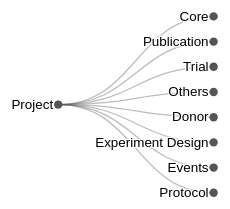
D3 v7 page, settled after 360 driven frames (6 s of simulated time); the page loaded 1 data file(s).


      // Specify the chart’s dimensions
      const width = 1200;
      const marginTop = 10;
      const marginRight = 10;
      const marginBottom = 10;
      const marginLeft = 80;

      // Load your JSON data
      d3.json("tree_data.json")
        .then((data) => {
          // Specify the charts’ dimensions. The height is variable, depending on the layout.
          const root = d3.hierarchy(data);
          const dx = 30;
          const dy = (width - marginRight - marginLeft) / (1 + root.height);

          // Define the tree layout and the shape for links.
          const tree = d3.tree().nodeSize([dx, dy]);
          const diagonal = d3
            .linkHorizontal()
            .x((d) => d.y)
            .y((d) => d.x);

          // Create the SVG container, a layer for the links and a layer for the nodes.
          const svg = d3
            .select("svg")
            .attr("width", width)
            .attr("height", dx)
            .attr("viewBox", [-marginLeft, -marginTop, width, dx])
            .attr(
              "style",
              "max-width: 100%; height: auto; font: 16px sans-serif; user-select: none;"
            );

          const gLink = svg
            .append("g")
            .attr("fill", "none")
            .attr("stroke", "#555")
            .attr("stroke-opacity", 0.4)
            .attr("stroke-width", 1.5);

          const gNode = svg
            .append("g")
            .attr("cursor", "pointer")
            .attr("pointer-events", "all");

          function update(event, source) {
            const duration = event?.altKey ? 2500 : 250; // hold the alt key to slow down the transition
            const nodes = root.descendants().reverse();
            const links = root.links();

            // Compute the new tree layout.
            tree(root);

            let left = root;
            let right = root;
            root.eachBefore((node) => {
              if (node.x < left.x) left = node;
              if (node.x > right.x) right = node;
            });

            const height = right.x - left.x + marginTop + marginBottom;

            const transition = svg
              .transition()
              .duration(duration)
              .attr("height", height)
              .attr("viewBox", [-marginLeft, left.x - marginTop, width, height])
              .tween(
                "resize",
                window.ResizeObserver
                  ? null
                  : () => () => svg.dispatch("toggle")
              );

            // Update the nodes…
            const node = gNode.selectAll("g").data(nodes, (d) => d.id);

            // Enter any new nodes at the parent's previous position.
            const nodeEnter = node
              .enter()
              .append("g")
              .attr("transform", (d) => `translate(${source.y0},${source.x0})`)
              .attr("fill-opacity", 0)
              .attr("stroke-opacity", 0)
              .on("click", (event, d) => {
                d.children = d.children ? null : d._children;
                update(event, d);
              });

            nodeEnter
              .append("circle")
              .attr("r", 5.0)
              .attr("fill", (d) => (d._children ? "#555" : "#999"))
              .attr("stroke-width", 10);

            nodeEnter
              .append("text")
              .attr("dy", "0.31em")
              .attr("x", (d) => (d._children ? -6 : 6))
              .attr("text-anchor", (d) => (d._children ? "end" : "start"))
              .text((d) => d.data.name)
              .attr("stroke-linejoin", "round")
              .attr("stroke-width", 3)
              .attr("stroke", "white")
              .attr("paint-order", "stroke");

            // Transition nodes to their new position.
            const nodeUpdate = node
              .merge(nodeEnter)
              .transition(transition)
              .attr("transform", (d) => `translate(${d.y},${d.x})`)
              .attr("fill-opacity", 1)
              .attr("stroke-opacity", 1);

            // Transition exiting nodes to the parent's new position.
            const nodeExit = node
              .exit()
              .transition(transition)
              .remove()
              .attr("transform", (d) => `translate(${source.y},${source.x})`)
              .attr("fill-opacity", 0)
              .attr("stroke-opacity", 0);

            // Update the links…
            const link = gLink
              .selectAll("path")
              .data(links, (d) => d.target.id);

            // Enter any new links at the parent's previous position.
            const linkEnter = link
              .enter()
              .append("path")
              .attr("d", (d) => {
                const o = { x: source.x0, y: source.y0 };
                return diagonal({ source: o, target: o });
              });

            // Transition links to their new position.
            link.merge(linkEnter).transition(transition).attr("d", diagonal);

            // Transition exiting nodes to the parent's new position.
            link
              .exit()
              .transition(transition)
              .remove()
              .attr("d", (d) => {
                const o = { x: source.x, y: source.y };
                return diagonal({ source: o, target: o });
              });

            // Stash the old positions for transition.
            root.eachBefore((d) => {
              d.x0 = d.x;
              d.y0 = d.y;
            });
          }

          // Do the first update to the initial configuration of the tree
          root.x0 = dy / 2;
          root.y0 = 0;
          root.descendants().forEach((d, i) => {
            d.id = i;
            d._children = d.children;
            if (d.depth && d.data.name.length !== 7) d.children = null;
          });

          update(null, root);
        })
        .catch((error) => {
          console.error("Error loading the JSON data:", error);
        });
    

### data: tree_data.json
{
 "name": "Project",
 "children": [
  {
   "name": "Core",
   "children": [
    "{... 1 keys}",
    "{... 1 keys}",
    "{... 1 keys}",
    "{... 1 keys}",
    "{... 1 keys}",
    "{... 1 keys}",
    "{... 1 keys}",
    "{... 1 keys}",
    "... 1 more items"
   ]
  },
  {
   "name": "Publication",
   "children": [
    "{... 1 keys}",
    "{... 1 keys}",
    "{... 1 keys}",
    "{... 1 keys}",
    "{... 1 keys}",
    "{... 1 keys}",
    "{... 1 keys}",
    "{... 1 keys}"
   ]
  },
  {
   "name": "Trial",
   "children": [
    "{... 1 keys}",
    "{... 1 keys}",
    "{... 1 keys}",
    "{... 1 keys}",
    "{... 1 keys}",
    "{... 1 keys}",
    "{... 1 keys}",
    "{... 1 keys}",
    "... 19 more items"
   ]
  },
  {
   "name": "Others",
   "children": [
    "{... 1 keys}",
    "{... 1 keys}",
    "{... 1 keys}",
    "{... 1 keys}",
    "{... 1 keys}",
    "{... 1 keys}",
    "{... 1 keys}",
    "{... 1 keys}",
    "... 5 more items"
   ]
  },
  {
   "name": "Donor",
   "children": [
    "{... 2 keys}",
    "{... 2 keys}",
    "{... 2 keys}",
    "{... 2 keys}",
    "{... 2 keys}",
    "{... 2 keys}",
    "{... 2 keys}"
   ]
  },
  {
   "name": "Experiment Design",
   "children": [
    "{... 1 keys}",
    "{... 1 keys}",
    "{... 1 keys}",
    "{... 1 keys}",
    "{... 1 keys}",
    "{... 1 keys}",
    "{... 1 keys}",
    "{... 1 keys}",
    "... 4 more items"
   ]
  },
  {
   "name": "Events",
   "children": [
    "{... 1 keys}",
    "{... 1 keys}",
    "{... 1 keys}",
    "{... 2 keys}"
   ]
  },
  {
   "name": "Protocol",
   "children": [
    "{... 2 keys}",
    "{... 2 keys}",
    "{... 2 keys}",
    "{... 2 keys}",
    "{... 2 keys}"
   ]
  }
 ]
}